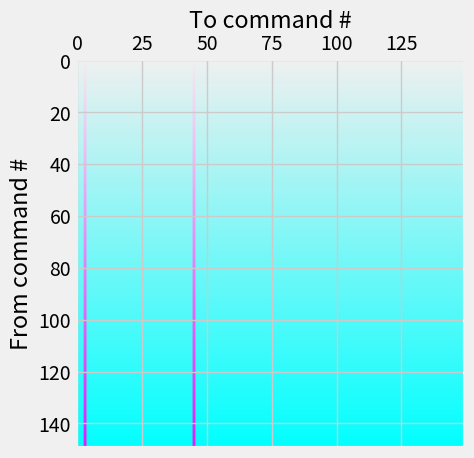

The matplotlib source for this figure:
import numpy
import matplotlib.pyplot as plt

plt.style.use(style="fivethirtyeight")



def plot_transition_matrix(matrix, alpha_array = None, ax = None, imshow_kwargs = None):
    if ax is None:
        fig, ax = plt.subplots(nrows = 1, ncols =1)
    
    if imshow_kwargs is None:
        imshow_kwargs = {}

    if alpha_array is None:
        alpha_array = numpy.ones(matrix.shape)

    default_imshow_kwargs = dict(cmap = 'cool')
    default_imshow_kwargs.update(imshow_kwargs)
    
    ax.imshow(matrix, alpha = alpha_array, **default_imshow_kwargs)
    ax.set_xlabel("To command #")
    ax.xaxis.tick_top()
    ax.set_ylabel("From command #")    
    ax.xaxis.set_label_position('top')


    return ax

def permut(transition_matrix, alpha_array):
        p = numpy.random.permutation(transition_matrix.shape[0])
        return transition_matrix[p], alpha_array[p]

def tmat_shuffle(transition_matrix, alpha_array):
    t, a = permut(transition_matrix, alpha_array)
    t,a = permut(t.T, a.T)
    return t.T, a.T

if __name__ == '__main__':


    mat = numpy.zeros((150,150))
    mat[:,3] = 1
    mat[:,45] = 1

    counts = numpy.tile(numpy.array(list(range(1,151))).reshape(-1,1), [1,150])
    counts = counts/numpy.max(counts)


    plot_transition_matrix(mat, counts)
    plt.show()
